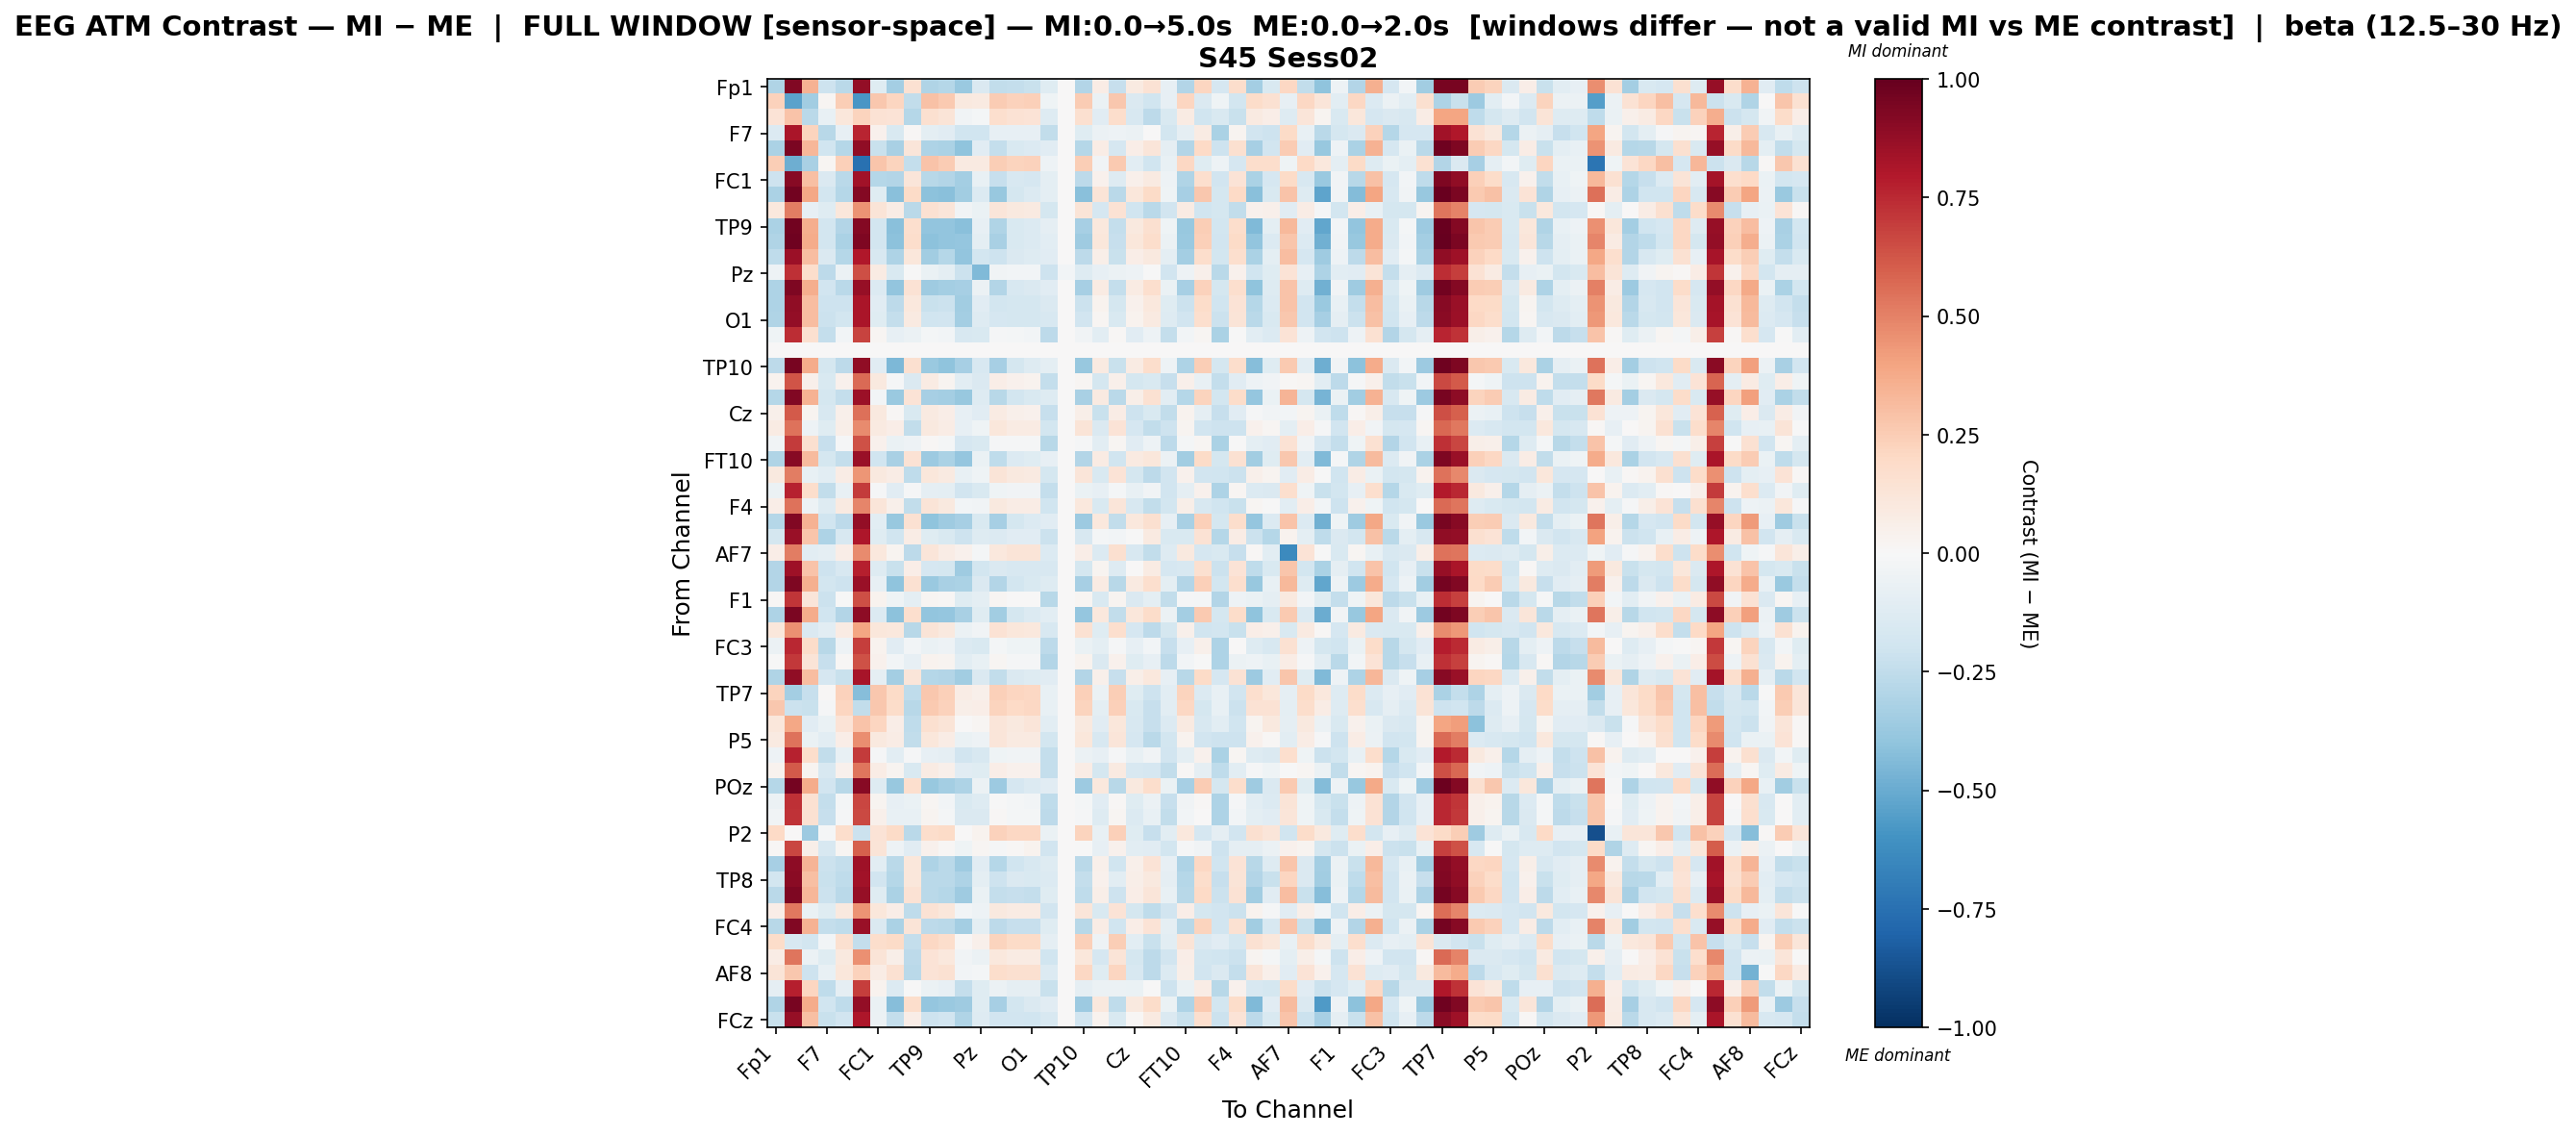

Values plotted in this chart, from the file beside it:
, Fp1, Fz, F3, F7, FT9, FC5, FC1, C3, T7, TP9, CP5, CP1, Pz, P3, P7, O1, Oz, O2, TP10, CP6, CP2, Cz, C4
Fp1, -0.3024, 0.9239, 0.3492, -0.2032, -0.2715, 0.8804, -0.1248, -0.3372, 0.1508, -0.2996, -0.2833, -0.369, -0.1438, -0.2469, -0.2361, -0.219, -0.1228, 0.0, -0.2961, 0.07313, -0.2278, 0.08982, 0.1417
Fz, 0.2276, -0.5355, -0.3489, 0.01632, 0.2458, -0.5831, 0.272, 0.2127, -0.2488, 0.29, 0.2584, 0.1015, 0.09143, 0.2546, 0.2292, 0.2348, -0.04677, 0.0, 0.2539, -0.06849, 0.2671, -0.1432, -0.2
F3, 0.1343, 0.2878, -0.2675, -0.07626, 0.117, 0.2265, 0.1435, 0.1338, -0.2835, 0.1578, 0.1252, -0.03517, -0.01616, 0.1664, 0.1427, 0.1399, -0.1303, 0.0, 0.1612, -0.1108, 0.1748, -0.1574, -0.2623
F7, -0.1352, 0.8128, 0.2219, -0.2769, -0.08484, 0.759, 0.04402, -0.149, 0.01293, -0.1002, -0.1102, -0.2017, -0.197, -0.07968, -0.0788, -0.08184, -0.245, 0.0, -0.119, -0.05567, -0.05339, -0.05615, 0.006778
FT9, -0.3136, 0.9447, 0.3319, -0.1978, -0.2865, 0.8905, -0.2238, -0.3223, 0.1247, -0.3057, -0.3146, -0.4024, -0.1143, -0.2421, -0.1509, -0.1342, -0.1163, 0.0, -0.2819, 0.07577, -0.1699, 0.06848, 0.1243
FC5, 0.2436, -0.4858, -0.3209, 0.0194, 0.2393, -0.7456, 0.2738, 0.225, -0.2363, 0.2843, 0.252, 0.0869, 0.08824, 0.2487, 0.2237, 0.2293, -0.0525, 0.0, 0.2479, -0.03773, 0.2614, -0.1056, -0.1954
FC1, -0.2103, 0.9106, 0.301, -0.1427, -0.271, 0.8396, -0.284, -0.2925, 0.1194, -0.2792, -0.2948, -0.336, -0.07557, -0.2292, -0.1631, -0.1661, -0.09879, 0.0, -0.2635, 0.04232, -0.1289, 0.05124, 0.0924
C3, -0.3146, 0.9624, 0.3864, -0.1848, -0.2849, 0.9166, -0.1233, -0.4181, 0.1891, -0.4097, -0.4156, -0.3512, -0.1393, -0.3827, -0.1733, -0.1378, -0.1014, 0.0, -0.4183, 0.125, -0.2715, 0.1106, 0.1903
T7, 0.1081, 0.508, -0.08367, -0.1238, 0.1126, 0.4496, 0.132, 0.07482, -0.272, 0.1528, 0.1205, -0.03882, -0.06483, 0.1182, 0.09441, 0.09165, -0.1768, 0.0, 0.1285, -0.1713, 0.1419, -0.203, -0.2718
TP9, -0.3174, 0.967, 0.3598, -0.1812, -0.2928, 0.9211, -0.185, -0.416, 0.1692, -0.3934, -0.3967, -0.4148, -0.0822, -0.3001, -0.1498, -0.1335, -0.09076, 0.0, -0.3359, 0.1055, -0.2408, 0.09838, 0.1584
CP5, -0.3019, 0.9761, 0.3677, -0.1862, -0.3144, 0.9297, -0.183, -0.411, 0.1731, -0.4124, -0.3939, -0.3882, -0.0986, -0.3242, -0.1497, -0.1336, -0.1066, 0.0, -0.3552, 0.11, -0.2284, 0.1113, 0.174
CP1, -0.2505, 0.853, 0.3051, -0.1428, -0.286, 0.7979, -0.1577, -0.3104, 0.1166, -0.346, -0.2877, -0.3936, -0.1826, -0.2056, -0.1433, -0.1262, -0.1148, 0.0, -0.263, 0.05621, -0.2193, 0.06697, 0.09857
Pz, -0.05382, 0.7336, 0.1794, -0.2612, -0.06107, 0.6428, 0.08083, -0.1562, -0.004315, -0.06832, -0.1008, -0.2115, -0.4396, -0.03889, -0.02546, -0.0286, -0.2088, -0.03111, -0.1298, -0.08244, -0.05793, -0.04987, -0.003251
P3, -0.3122, 0.9368, 0.3637, -0.193, -0.2684, 0.8719, -0.1332, -0.3935, 0.1456, -0.3586, -0.339, -0.3336, -0.0576, -0.2941, -0.1579, -0.1411, -0.1117, 0.0, -0.335, 0.07959, -0.2408, 0.08, 0.1647
P7, -0.3071, 0.8847, 0.3108, -0.2053, -0.2061, 0.8201, -0.1101, -0.2601, 0.1018, -0.2231, -0.2139, -0.3462, -0.117, -0.1864, -0.1756, -0.1786, -0.1469, 0.0, -0.2157, 0.03503, -0.1754, 0.04408, 0.1036
O1, -0.2986, 0.8787, 0.306, -0.217, -0.1854, 0.8139, -0.1219, -0.2393, 0.08958, -0.2024, -0.1931, -0.3378, -0.1317, -0.1657, -0.1749, -0.1778, -0.1586, 0.0, -0.1951, 0.02305, -0.1547, 0.03207, 0.0914
Oz, -0.04605, 0.7381, 0.1596, -0.2355, -0.02394, 0.6733, 0.01961, -0.08302, -0.05559, -0.01961, -0.02913, -0.1571, -0.1556, -0.01143, -0.02233, -0.0252, -0.2625, 0.0, -0.03817, -0.1075, 0.011, -0.1165, -0.05401
O2, 0.0, 0.0, 0.0, 0.0, 0.0, 0.0, 0.0, 0.0, 0.0, 0.0, 0.0, 0.0, 0.0, 0.0, 0.0, 0.0, 0.0, 0.0, 0.0, 0.0, 0.0, 0.0, 0.0
TP10, -0.2641, 0.9489, 0.3673, -0.1742, -0.2619, 0.8838, -0.1105, -0.4514, 0.1572, -0.3691, -0.4006, -0.3301, -0.1593, -0.3282, -0.1745, -0.1303, -0.101, 0.0, -0.3809, 0.09169, -0.2246, 0.08445, 0.1767
CP6, 0.03233, 0.6319, 0.05231, -0.1561, 0.04212, 0.5678, 0.0994, -0.009091, -0.1481, 0.08193, 0.02888, -0.1065, -0.1429, 0.06344, 0.03942, 0.03657, -0.2402, 0.0, 0.02059, -0.1778, 0.05452, -0.1795, -0.1552
CP2, -0.283, 0.9237, 0.3491, -0.1774, -0.2399, 0.8586, -0.02815, -0.3714, 0.1338, -0.3324, -0.3403, -0.3827, -0.1287, -0.275, -0.1862, -0.1503, -0.1313, 0.0, -0.3208, 0.08629, -0.2683, 0.06207, 0.1532
Cz, 0.04786, 0.6123, 0.03108, -0.1568, 0.05026, 0.5479, 0.09443, 0.0121, -0.1539, 0.08992, 0.06574, -0.07841, -0.1126, 0.0793, 0.04717, 0.04441, -0.2332, 0.0, 0.05728, -0.2237, 0.07054, -0.2096, -0.1532
C4, 0.08516, 0.5451, -0.04872, -0.118, 0.06067, 0.4757, 0.08865, 0.06455, -0.2474, 0.1009, 0.07625, -0.08309, -0.04535, 0.1164, 0.0847, 0.08189, -0.1866, 0.0, 0.1264, -0.1441, 0.1398, -0.1675, -0.2465
T8, -0.03413, 0.7014, 0.1595, -0.2309, -0.01249, 0.6404, 0.04303, -0.06371, -0.05402, 0.007848, -0.01776, -0.169, -0.1554, -0.00792, -0.01078, -0.01366, -0.2737, 0.0, -0.01083, -0.1053, 0.02215, -0.1141, -0.0523
FT10, -0.3037, 0.908, 0.3163, -0.175, -0.2413, 0.8625, -0.1958, -0.3228, 0.1421, -0.3662, -0.3148, -0.3904, -0.06544, -0.2568, -0.1363, -0.1201, -0.08451, 0.0, -0.2894, 0.07817, -0.1965, 0.08814, 0.1144
FC6, 0.0966, 0.5144, -0.07647, -0.1073, 0.07249, 0.442, 0.1007, 0.07598, -0.2528, 0.1126, 0.08797, -0.07178, -0.04581, 0.1278, 0.09599, 0.09319, -0.1759, 0.0, 0.1217, -0.1496, 0.1352, -0.1727, -0.2624
FC2, -0.05523, 0.7671, 0.1792, -0.2458, -0.07267, 0.7022, -0.009319, -0.1118, -0.01523, -0.08845, -0.09762, -0.1901, -0.1544, -0.04047, -0.03168, -0.03455, -0.237, 0.0, -0.0671, -0.08261, -0.0181, -0.07522, -0.03341
F4, 0.06643, 0.5391, -0.05418, -0.1289, 0.09213, 0.486, 0.1198, 0.05401, -0.243, 0.1326, 0.1, -0.02757, -0.03208, 0.09793, 0.07406, 0.07122, -0.1981, 0.0, 0.1082, -0.1553, 0.1216, -0.1629, -0.2427
F8, -0.2888, 0.9231, 0.3492, -0.2024, -0.2591, 0.8767, -0.1044, -0.3828, 0.1532, -0.401, -0.3569, -0.3295, -0.1499, -0.3335, -0.1745, -0.1389, -0.1113, 0.0, -0.3597, 0.1061, -0.2473, 0.107, 0.162
Fp2, -0.1765, 0.8595, 0.2795, -0.3063, -0.1602, 0.8105, -0.1176, -0.2027, 0.07433, -0.1232, -0.1485, -0.2056, -0.1325, -0.1399, -0.1103, -0.1133, -0.2117, 0.0, -0.1579, -0.0158, -0.02546, -0.007579, 0.0867
AF7, 0.068, 0.5119, -0.1076, -0.09191, 0.06714, 0.4724, 0.1082, 0.02929, -0.2591, 0.1216, 0.0756, 0.04391, -0.01899, 0.1057, 0.1297, 0.1268, -0.1382, 0.0, 0.06797, -0.1406, 0.1622, -0.1564, -0.2483
AF3, -0.2922, 0.845, 0.2889, -0.2074, -0.1587, 0.7802, -0.1309, -0.2248, 0.0633, -0.1696, -0.1783, -0.3516, -0.1839, -0.1407, -0.1578, -0.1608, -0.1601, 0.0, -0.1742, 0.03073, -0.131, 0.006066, 0.08216
AFz, -0.2948, 0.9342, 0.3573, -0.1847, -0.2064, 0.8672, -0.08486, -0.3986, 0.1493, -0.3697, -0.3258, -0.3161, -0.1483, -0.2938, -0.1836, -0.1557, -0.1257, 0.0, -0.3307, 0.0851, -0.2774, 0.08599, 0.1694
F1, 0.008756, 0.7112, 0.1236, -0.2128, -0.005567, 0.6463, 0.03694, -0.04482, -0.09988, 0.01788, 0.009119, -0.1183, -0.1011, 0.02311, 0.007235, 0.004359, -0.2755, 0.0, 0.01622, -0.1523, 0.0295, -0.1454, -0.09836
F5, -0.3056, 0.9409, 0.3679, -0.2003, -0.2907, 0.8944, -0.1392, -0.4129, 0.1719, -0.3974, -0.3872, -0.3265, -0.1233, -0.3474, -0.172, -0.1365, -0.1093, 0.0, -0.39, 0.1084, -0.2433, 0.1097, 0.181
FT7, 0.1112, 0.454, -0.1445, -0.1055, 0.08532, 0.3979, 0.1118, 0.1022, -0.2797, 0.1261, 0.1014, -0.05792, -0.03678, 0.1429, 0.1116, 0.1089, -0.1592, 0.0, 0.1535, -0.1234, 0.1673, -0.1703, -0.2586
FC3, -0.05685, 0.7572, 0.187, -0.2742, -0.05288, 0.6919, 0.03885, -0.1161, -0.02815, -0.06873, -0.05412, -0.1389, -0.1492, -0.02045, -0.04365, -0.04651, -0.26, 0.0, -0.06339, -0.09584, -0.01416, -0.08055, -0.02649
C1, -0.00745, 0.704, 0.1261, -0.229, 0.01072, 0.6392, 0.04078, -0.02818, -0.08073, 0.03387, 0.02546, -0.1021, -0.0769, 0.02314, -0.008918, -0.01173, -0.2917, 0.0, 0.03243, -0.1436, 0.0456, -0.1206, -0.07927
C5, -0.3002, 0.8878, 0.3051, -0.1689, -0.2258, 0.8228, -0.09299, -0.3431, 0.1177, -0.2883, -0.2966, -0.3464, -0.1415, -0.248, -0.1471, -0.1306, -0.1114, 0.0, -0.2928, 0.05255, -0.2305, 0.06194, 0.109
TP7, 0.225, -0.3402, -0.2291, 0.008306, 0.2272, -0.424, 0.2708, 0.1943, -0.2516, 0.2718, 0.2401, 0.0763, 0.05427, 0.2368, 0.2115, 0.2088, -0.07171, 0.0, 0.2363, -0.05997, 0.2494, -0.119, -0.2085
CP3, 0.2673, -0.2183, -0.2247, -0.01309, 0.2159, -0.2474, 0.2685, 0.1823, -0.2771, 0.2603, 0.2283, 0.05539, 0.06278, 0.2249, 0.1997, 0.2053, -0.07586, 0.0, 0.2238, -0.09735, 0.2371, -0.1553, -0.2282
P1, 0.1132, 0.3885, -0.1168, -0.06734, 0.139, 0.2851, 0.2167, 0.06649, -0.256, 0.158, 0.1256, 0.001415, 0.01617, 0.1235, 0.09973, 0.1183, -0.1072, 0.0, 0.09658, -0.1095, 0.11, -0.1628, -0.2318
P5, 0.08614, 0.5415, -0.06544, -0.1094, 0.07022, 0.4615, 0.09801, 0.07413, -0.247, 0.1102, 0.0779, -0.06561, -0.05107, 0.1175, 0.09358, 0.09079, -0.186, 0.0, 0.1117, -0.1598, 0.125, -0.167, -0.2674
PO7, -0.05009, 0.7668, 0.1734, -0.2479, -0.07566, 0.7021, -0.01209, -0.1066, -0.01483, -0.08352, -0.0929, -0.1931, -0.1638, -0.04303, -0.03402, -0.03689, -0.2389, 0.0, -0.06175, -0.08327, -0.01254, -0.07609, -0.03343
PO3, 0.03673, 0.6139, 0.02685, -0.1594, 0.04203, 0.5335, 0.07082, 0.02397, -0.1515, 0.08158, 0.0492, -0.11, -0.1177, 0.06754, 0.04371, 0.04091, -0.235, 0.0, 0.07715, -0.1777, 0.09049, -0.1635, -0.171
POz, -0.2816, 0.9603, 0.3701, -0.1882, -0.2779, 0.9136, -0.1273, -0.3783, 0.1669, -0.3822, -0.3413, -0.3103, -0.05806, -0.3595, -0.1675, -0.1401, -0.1131, 0.0, -0.3635, 0.1039, -0.2748, 0.09735, 0.1762
PO4, -0.0577, 0.7295, 0.1516, -0.2354, -0.01975, 0.6646, 0.02636, -0.07883, -0.06338, 0.01933, -0.02505, -0.1526, -0.1312, -0.007249, -0.02322, -0.02607, -0.2542, 0.0, -0.01805, -0.1154, 0.01516, -0.1245, -0.06185
PO8, -0.03705, 0.7261, 0.1485, -0.2304, -0.01523, 0.6612, 0.04691, -0.07439, -0.07425, 0.02387, -0.02061, -0.148, -0.142, 0.01325, -0.01859, -0.02142, -0.2651, 0.0, -0.01365, -0.1263, 0.01965, -0.1354, -0.07273
P2, 0.1972, 0.005205, -0.361, -0.01322, 0.1793, -0.2124, 0.1367, 0.1877, -0.2682, 0.1756, 0.1883, 0.004297, 0.03612, 0.2305, 0.2064, 0.2037, -0.0689, 0.0, 0.2261, -0.07602, 0.2396, -0.1247, -0.2316
CPz, 0.01208, 0.6673, 0.06085, -0.1581, 0.02264, 0.5949, 0.1252, -0.0487, -0.1096, 0.04156, 0.009635, -0.04572, 0.02248, -0.009104, 0.01465, 0.0323, -0.1896, 0.0, -0.003404, -0.0819, 0.04187, -0.1079, -0.1165
CP4, -0.3292, 0.8946, 0.3369, -0.212, -0.235, 0.8484, -0.1074, -0.2732, 0.1137, -0.3105, -0.2667, -0.3584, -0.1113, -0.2818, -0.1955, -0.1598, -0.1319, 0.0, -0.2695, 0.04917, -0.1959, 0.05006, 0.1335
TP8, -0.1863, 0.9029, 0.3045, -0.2205, -0.2543, 0.8381, -0.1913, -0.284, 0.114, -0.2699, -0.2701, -0.311, -0.09774, -0.2055, -0.148, -0.1509, -0.1368, 0.0, -0.2397, 0.04648, -0.1066, 0.05526, 0.09554
C6, -0.2704, 0.9354, 0.3316, -0.2111, -0.2672, 0.8704, -0.1185, -0.3167, 0.1419, -0.2676, -0.2826, -0.3549, -0.0693, -0.2386, -0.2323, -0.2352, -0.1247, 0.0, -0.2557, 0.05804, -0.2074, 0.06712, 0.1236
C2, 0.06761, 0.5258, -0.06875, -0.1187, 0.1012, 0.4457, 0.1131, 0.06298, -0.2555, 0.1412, 0.1166, -0.02631, -0.05173, 0.09863, 0.08308, 0.08032, -0.195, 0.0, 0.1245, -0.1526, 0.138, -0.176, -0.2551
FC4, -0.2763, 0.9281, 0.3515, -0.2367, -0.2559, 0.8633, -0.1412, -0.3145, 0.1275, -0.2626, -0.2684, -0.3406, -0.09492, -0.2614, -0.2301, -0.233, -0.1225, 0.0, -0.2784, 0.07743, -0.1962, 0.06944, 0.1353
FT8, 0.1831, -0.1622, -0.1836, -0.02406, 0.1598, -0.2368, 0.1785, 0.1883, -0.2374, 0.2041, 0.1721, 0.008786, 0.04919, 0.2202, 0.1953, 0.1926, -0.08654, 0.0, 0.2354, -0.04786, 0.2487, -0.1056, -0.2199
F6, 0.07471, 0.5349, -0.06006, -0.1202, 0.1004, 0.455, 0.1283, 0.06219, -0.2629, 0.1405, 0.108, -0.03513, -0.06137, 0.1059, 0.08218, 0.07937, -0.1967, 0.0, 0.1159, -0.1651, 0.1293, -0.1724, -0.2624
AF8, 0.1268, 0.2684, -0.2075, -0.07567, 0.1163, 0.2312, 0.07208, 0.1546, -0.2705, 0.1345, 0.1545, -0.0312, -0.01616, 0.1772, 0.1597, 0.1571, -0.1364, 0.0, 0.2054, -0.124, 0.2181, -0.1586, -0.2599
AF4, -0.08817, 0.7739, 0.2127, -0.2546, -0.0875, 0.6929, 0.03297, -0.1383, -0.005389, -0.05916, -0.08426, -0.2388, -0.123, -0.05858, -0.08668, -0.08959, -0.2241, 0.0, -0.09333, -0.05784, -0.06057, -0.06666, -0.003976
F2, -0.2979, 0.9466, 0.3696, -0.2027, -0.2548, 0.8817, -0.06992, -0.4234, 0.1721, -0.3867, -0.3726, -0.3542, -0.1222, -0.3345, -0.1838, -0.1479, -0.1113, 0.0, -0.3641, 0.1073, -0.2578, 0.1003, 0.1807
... 1 more rows
